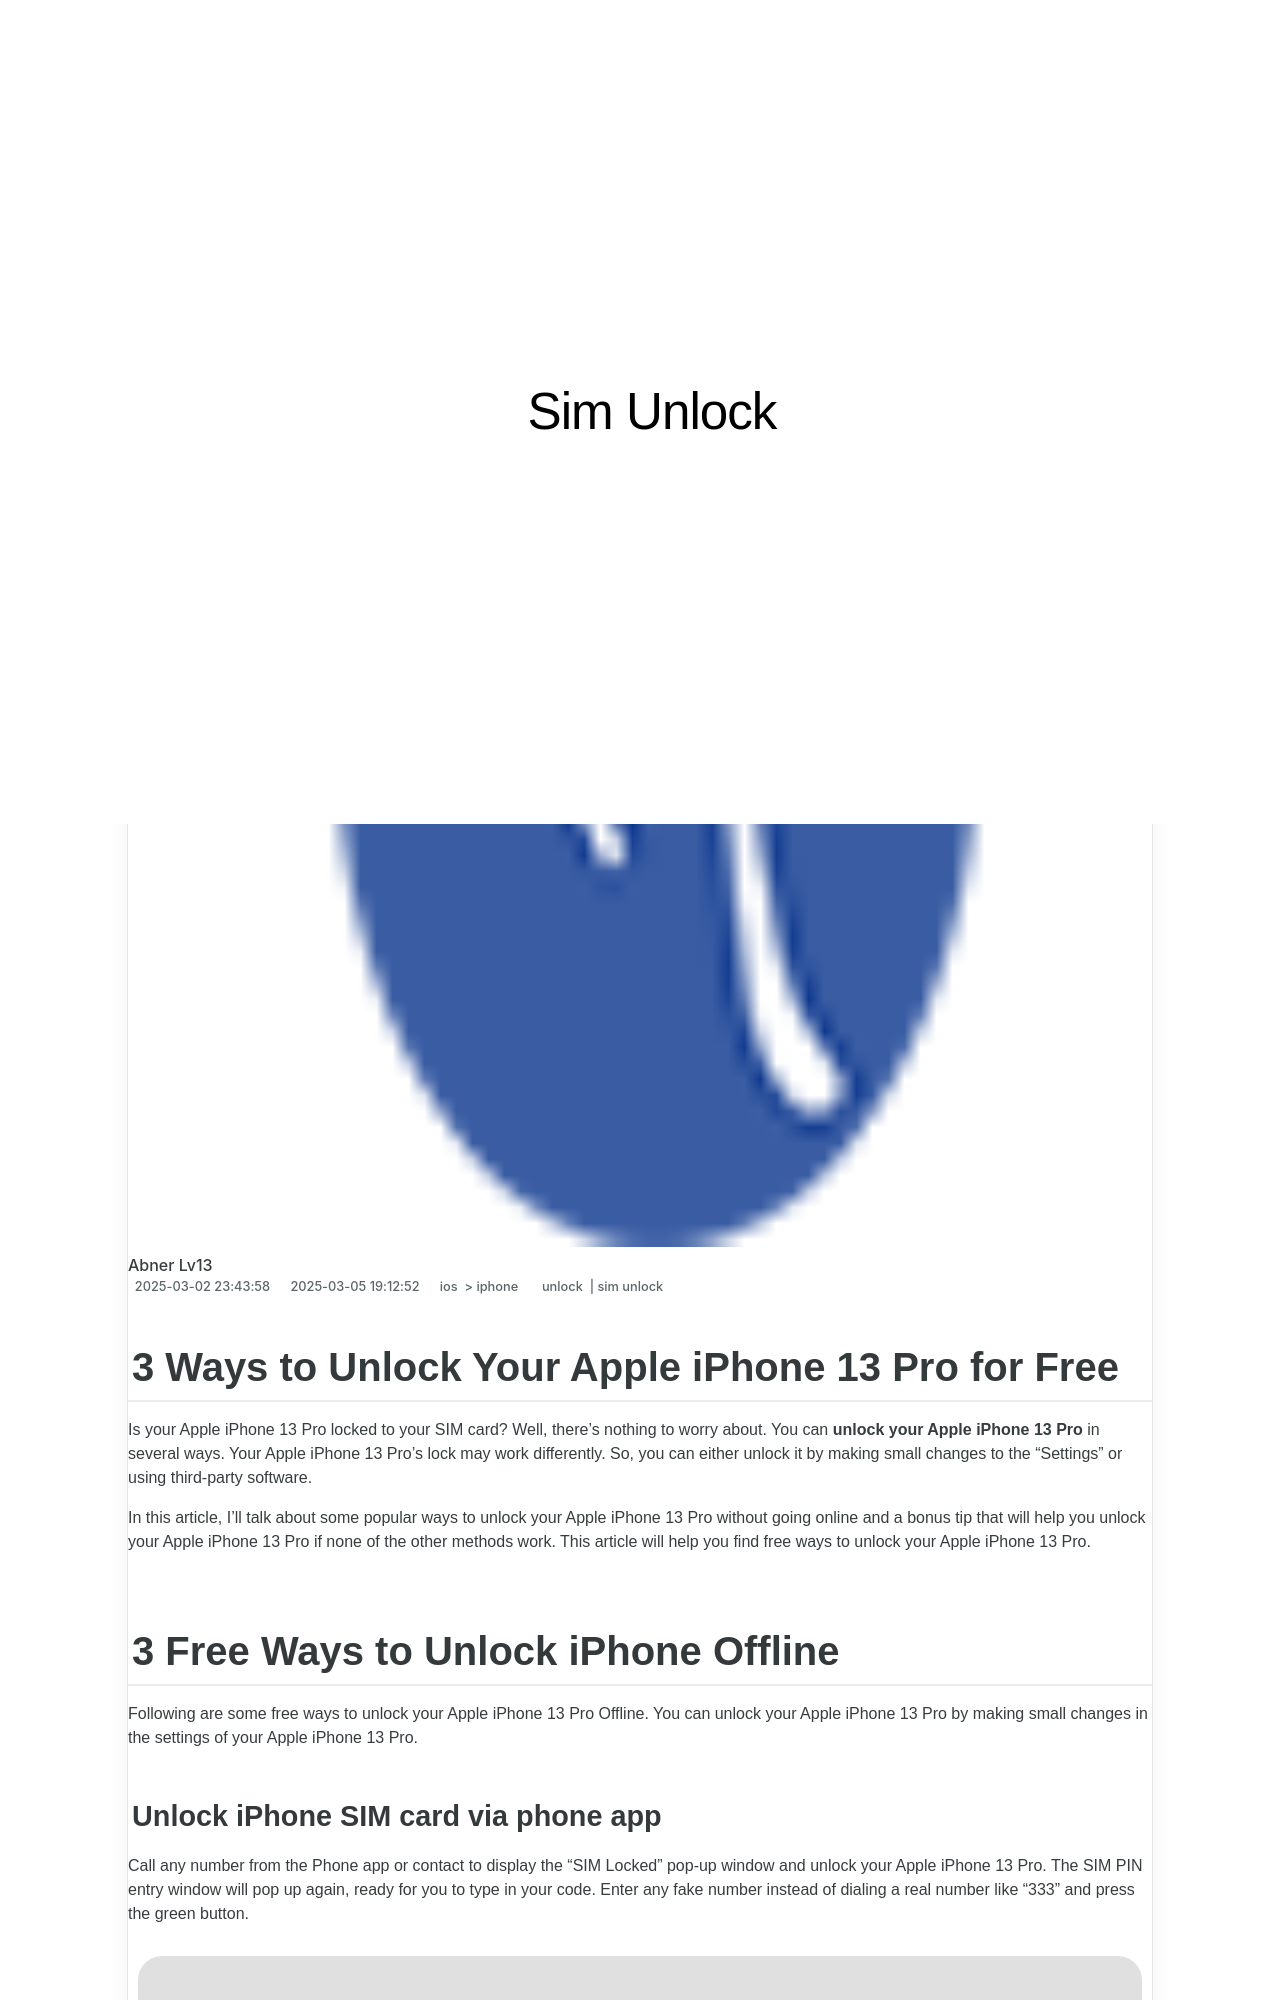

repository: techidaily/site-sim-unlock · page: 3-ways-to-unlock-your-iphone-13-pro-for-free-by-drfone-ios/index.html · generator: jekyll

---
title: 3 Ways to Unlock Your iPhone 13 Pro for Free
date: 2024-07-16T17:23:28.162Z
updated: 2024-07-17T17:23:28.162Z
tags: 
  - unlock
  - sim unlock
categories:
  - ios
  - iphone
description: This article describes 3 Ways to Unlock Your iPhone 13 Pro for Free
excerpt: This article describes 3 Ways to Unlock Your iPhone 13 Pro for Free
keywords: iphone has bad esn or blacklisted iemi,unlock iphone,unlock verizon iphone,unlock t mobile iphone,unlock iphone with without sim card,unlock iphone free,how to unlock att iphone,unlock iphone pro,unlock iphone pro max,unlock iphone tool,unlock telstra iphone,top free apps on imei check
thumbnail: https://thmb.techidaily.com/a6603b4c8e64882a75258ea91034b33184d3edc319264524a7b728bfe67ef7f7.jpg
---

## 3 Ways to Unlock Your Apple iPhone 13 Pro for Free

Is your Apple iPhone 13 Pro locked to your SIM card? Well, there's nothing to worry about. You can **unlock your Apple iPhone 13 Pro** in several ways. Your Apple iPhone 13 Pro's lock may work differently. So, you can either unlock it by making small changes to the “Settings” or using third-party software.

In this article, I'll talk about some popular ways to unlock your Apple iPhone 13 Pro without going online and a bonus tip that will help you unlock your Apple iPhone 13 Pro if none of the other methods work. This article will help you find free ways to unlock your Apple iPhone 13 Pro.

<!-- affiliate ads begin -->
<a href="https://store.revouninstaller.com/order/checkout.php?PRODS=28010250&QTY=1&AFFILIATE=108875&CART=1"><img src="https://secure.avangate.com/images/merchant/4282ec8de8c9be897e7aff4aa231b1a4/336__280a.jpg" border="0"></a>
<!-- affiliate ads end -->
## 3 Free Ways to Unlock iPhone Offline

Following are some free ways to unlock your Apple iPhone 13 Pro Offline. You can unlock your Apple iPhone 13 Pro by making small changes in the settings of your Apple iPhone 13 Pro.
